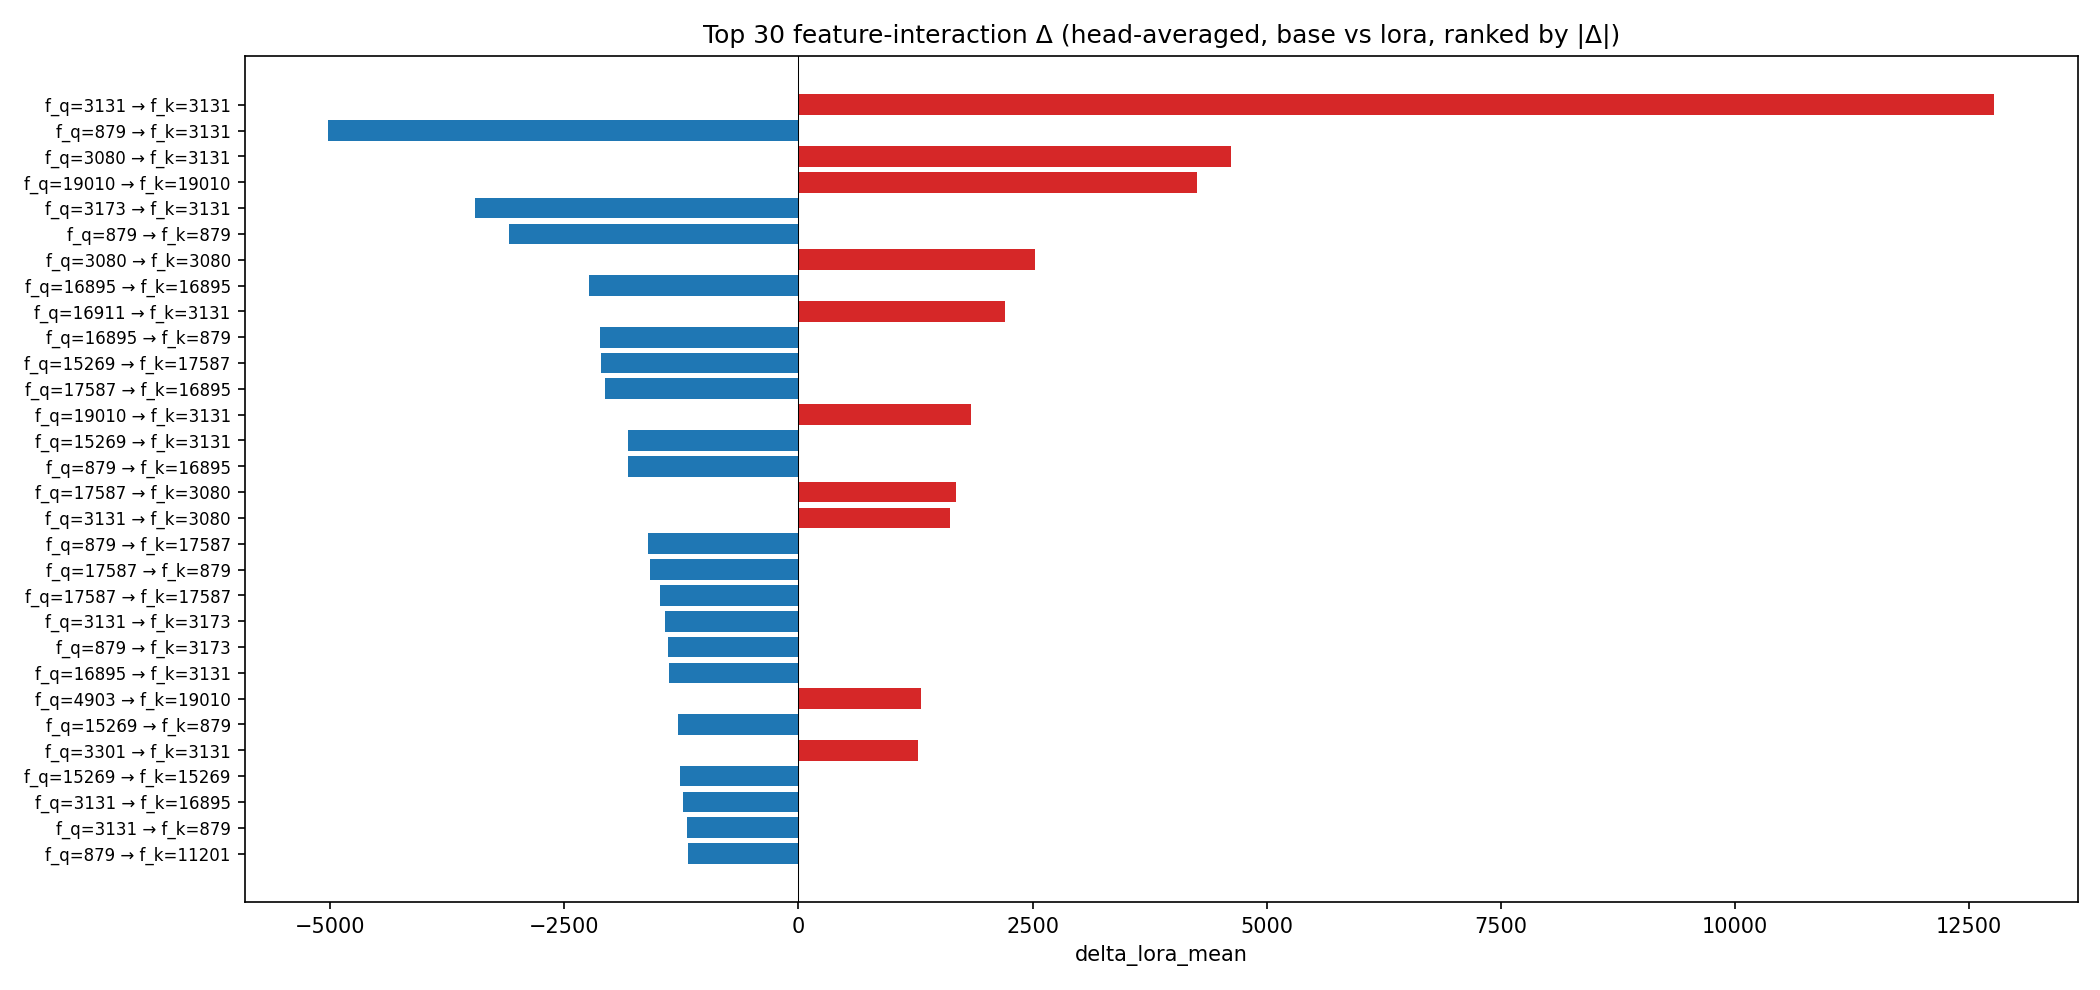

Values plotted in this chart, from the file beside it:
feat_q, feat_k, base_mean, lora_mean, delta_lora_mean, abs_delta_lora_mean
3131, 3131, 609264, 622031, 12767, 12767
879, 3131, 139096, 134079, -5017, 5017
3080, 3131, 66130, 70750, 4619, 4619
19010, 19010, 45580, 49831, 4251, 4251
3173, 3131, 23706, 20251, -3454, 3454
879, 879, 30487, 27396, -3091, 3091
3080, 3080, 26417, 28941, 2524, 2524
16895, 16895, 19226, 16986, -2240, 2240
16911, 3131, 12796, 14998, 2201, 2201
16895, 879, 21547, 19427, -2121, 2121
15269, 17587, 23931, 21825, -2106, 2106
17587, 16895, 27947, 25882, -2066, 2066
19010, 3131, 38610, 40451, 1841, 1841
15269, 3131, 23249, 21427, -1822, 1822
879, 16895, 15018, 13197, -1821, 1821
17587, 3080, 47309, 48989, 1680, 1680
3131, 3080, 31888, 33506, 1618, 1618
879, 17587, 38270, 36665, -1605, 1605
17587, 879, 25330, 23750, -1580, 1580
17587, 17587, 567969, 566487, -1483, 1483
3131, 3173, 11168, 9741, -1427, 1427
879, 3173, 7776, 6381, -1395, 1395
16895, 3131, 35538, 34153, -1385, 1385
4903, 19010, 11482, 12795, 1313, 1313
15269, 879, 9463, 8176, -1287, 1287
3301, 3131, 21859, 23133, 1274, 1274
15269, 15269, 8208, 6943, -1265, 1265
3131, 16895, 17742, 16510, -1232, 1232
3131, 879, 21679, 20486, -1193, 1193
879, 11201, 18987, 17804, -1183, 1183
